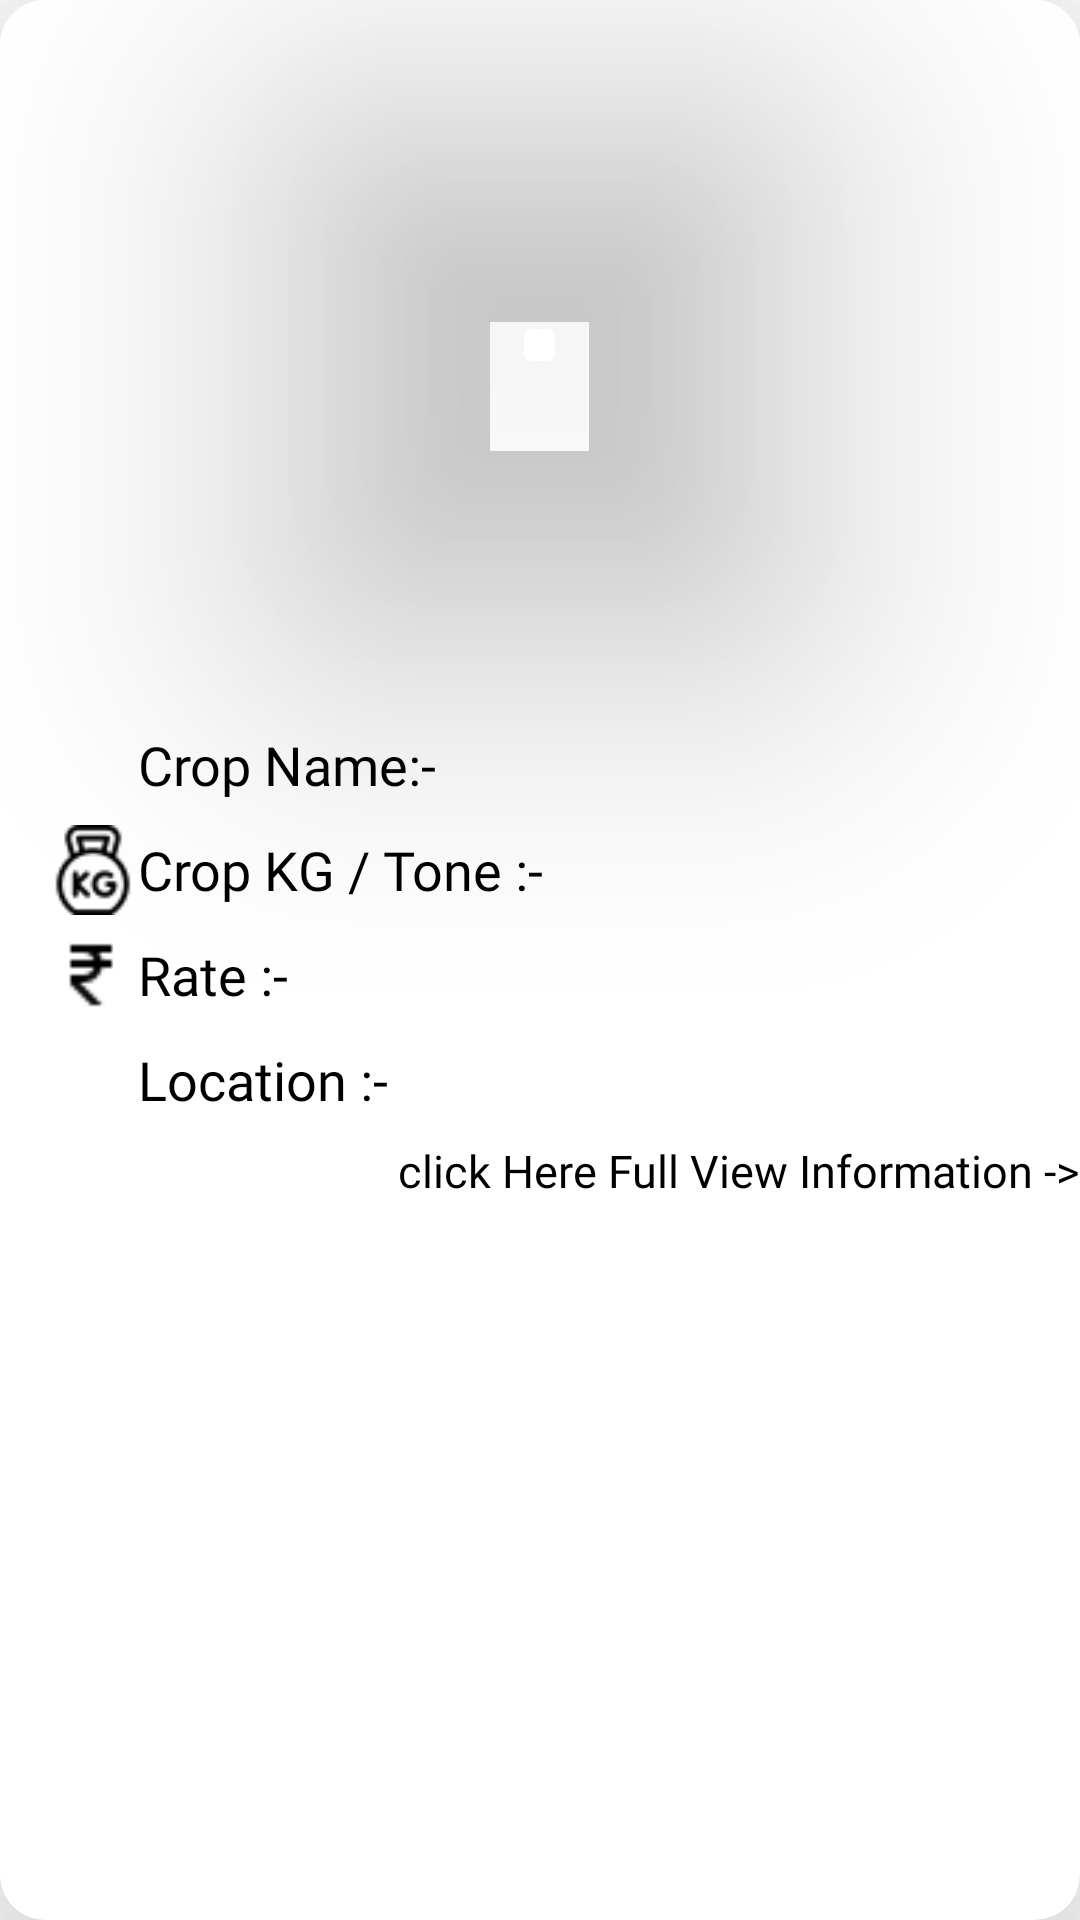

Layout XML and referenced resources for this Android screen:
<!-- AndroidManifest.xml: application theme Theme.ShetkariFarmer -->
<!-- res/layout/vegitable_load_layout_templete.xml -->
<?xml version="1.0" encoding="utf-8"?>
<com.google.android.material.card.MaterialCardView xmlns:android="http://schemas.android.com/apk/res/android"
    xmlns:app="http://schemas.android.com/apk/res-auto"
    xmlns:tools="http://schemas.android.com/tools"
    android:layout_width="match_parent"
    android:layout_height="wrap_content"
    android:layout_margin="10dp"
    app:elevation="50dp"
    app:cardElevation="50dp"
    android:orientation="vertical"
    app:cardCornerRadius="15dp">

    <LinearLayout
        android:layout_width="match_parent"
        android:layout_height="wrap_content"
        android:background="@color/white"
        android:orientation="vertical">

        <com.google.android.material.imageview.ShapeableImageView
            android:id="@+id/CropImage"
            android:layout_width="201dp"
            android:layout_height="210dp"
            app:shapeAppearance="@style/CircularImageforCrop"
            android:layout_gravity="center"
            android:layout_margin="10dp"
            android:elevation="50dp"
            android:scaleType="centerCrop" />

        <LinearLayout
            android:layout_width="wrap_content"
            android:layout_height="wrap_content"
            android:layout_marginStart="16dp"
            android:layout_marginTop="5dp"
            android:layout_marginBottom="5dp"
            android:orientation="vertical">


            <LinearLayout
                android:layout_width="wrap_content"
                android:layout_height="wrap_content"
                android:layout_gravity="center_vertical"
                android:layout_marginTop="5dp"
                android:orientation="horizontal">

                <ImageView
                    android:layout_width="30dp"
                    android:layout_height="30dp"
                    android:layout_gravity="center"
                    android:src="@drawable/wheat" />

                <TextView
                    android:layout_width="wrap_content"
                    android:layout_height="wrap_content"
                    android:layout_gravity="center"
                    android:fontFamily="@font/alegreya_sc"
                    android:text="@string/crop_name"
                    android:textAllCaps="false"
                    android:textColor="@color/black"
                    android:textSize="18sp" />

                <TextView
                    android:id="@+id/CropName"
                    android:layout_width="wrap_content"
                    android:layout_height="wrap_content"
                    android:layout_gravity="center"
                    android:fontFamily="@font/alegreya_sc"
                    android:textColor="@color/black"
                    android:textSize="15sp" />

            </LinearLayout>

            <LinearLayout
                android:layout_width="wrap_content"
                android:layout_height="wrap_content"
                android:layout_gravity="center_vertical"
                android:layout_marginTop="5dp"
                android:orientation="horizontal">

                <ImageView
                    android:layout_width="30dp"
                    android:layout_height="30dp"
                    android:layout_gravity="center"
                    android:src="@drawable/kg" />

                <TextView
                    android:layout_width="wrap_content"
                    android:layout_height="wrap_content"
                    android:layout_gravity="center_vertical"
                    android:fontFamily="@font/alegreya_sc"
                    android:text="@string/crop_kg_tone"
                    android:textAllCaps="false"
                    android:textColor="@color/black"
                    android:textSize="18sp" />

                <TextView
                    android:id="@+id/CropKG"
                    android:layout_width="wrap_content"
                    android:layout_height="wrap_content"
                    android:layout_gravity="center"
                    android:fontFamily="@font/alegreya_sc"
                    android:textColor="@color/black"
                    android:textSize="15sp" />

            </LinearLayout>


            <LinearLayout
                android:layout_width="wrap_content"
                android:layout_height="wrap_content"
                android:layout_gravity="center_vertical"
                android:layout_marginTop="5dp"
                android:orientation="horizontal">

                <ImageView
                    android:layout_width="30dp"
                    android:layout_height="30dp"
                    android:layout_gravity="center"
                    android:src="@drawable/rupee" />

                <TextView
                    android:layout_width="wrap_content"
                    android:layout_height="wrap_content"
                    android:layout_gravity="center"
                    android:fontFamily="@font/alegreya_sc"
                    android:text="@string/rate"
                    android:textAllCaps="false"
                    android:textColor="@color/black"
                    android:textSize="18sp" />

                <TextView
                    android:id="@+id/CropRate"
                    android:layout_width="wrap_content"
                    android:layout_height="wrap_content"
                    android:layout_gravity="center"

                    android:fontFamily="@font/alegreya_sc"
                    android:textColor="@color/black" />
            </LinearLayout>

            <LinearLayout
                android:layout_width="wrap_content"
                android:layout_height="wrap_content"
                android:layout_gravity="center_vertical"
                android:layout_marginTop="5dp"
                android:orientation="horizontal">

                <ImageView
                    android:layout_width="30dp"
                    android:layout_height="30dp"
                    android:layout_gravity="center"
                    android:src="@drawable/location" />

                <TextView
                    android:layout_width="wrap_content"
                    android:layout_height="wrap_content"
                    android:layout_gravity="center"
                    android:fontFamily="@font/alegreya_sc"
                    android:text="@string/location"
                    android:textAllCaps="false"
                    android:textColor="@color/black"
                    android:textSize="18sp" />

                <TextView
                    android:id="@+id/Location"
                    android:layout_width="wrap_content"
                    android:layout_height="wrap_content"
                    android:layout_gravity="center"
                    android:fontFamily="@font/alegreya_sc"
                    android:textColor="@color/black" />
            </LinearLayout>

            
            
            
            
            
            

            <TextView
                android:id="@+id/farmerName"
                android:layout_width="0dp"
                android:layout_height="0dp"
                android:fontFamily="@font/alegreya_sc"
                android:textColor="@color/white" />

            <TextView
                android:id="@+id/farmerMobileNumber"
                android:layout_width="0dp"
                android:layout_height="0dp"
                android:fontFamily="@font/alegreya_sc"
                android:textColor="@color/white" />

            <TextView
                android:id="@+id/farmerMobileNumberTwo"
                android:layout_width="0dp"
                android:layout_height="0dp"
                android:fontFamily="@font/alegreya_sc"
                android:textColor="@color/white" />

            <TextView
                android:id="@+id/farmerEmail"
                android:layout_width="0dp"
                android:layout_height="0dp"
                android:fontFamily="@font/alegreya_sc"
                android:textColor="@color/white" />


        </LinearLayout>

        <LinearLayout
            android:layout_width="match_parent"
            android:layout_height="wrap_content"
            android:orientation="horizontal">

            <TextView
                android:id="@+id/clickHereFullViewInformation"
                android:layout_width="match_parent"
                android:layout_height="wrap_content"
                android:layout_gravity="right"
                android:fontFamily="@font/alegreya_sc"
                android:gravity="right"
                android:text="@string/click_here_full_view_information"
                android:textColor="@color/black"
                android:textSize="15sp" />
        </LinearLayout>
    </LinearLayout>
</com.google.android.material.card.MaterialCardView>
<!-- resources referenced by this layout -->
<resources>
  <color name="black">#FF000000</color>
  <color name="white">#FFFFFFFF</color>
  
      // new color
  <!-- drawable kg: png bitmap (drawable, 1015 bytes) -->
  <!-- drawable rupee: png bitmap (drawable, 248 bytes) -->
  <string name="click_here_full_view_information">click Here Full View Information -&gt;</string>
  <string name="crop_kg_tone">Crop KG / Tone :-</string>
  <string name="crop_name">Crop Name:-</string>
  <string name="location">Location :-</string>
  <string name="rate">Rate :-</string>
  <style name="CircularImageforCrop">
          <item name="cornerSize">20%</item>
      </style>
  <style name="Theme.ShetkariFarmer" parent="Theme.MaterialComponents.Light.NoActionBar">
          
          <item name="colorPrimary">@color/purple_500</item>
          <item name="colorPrimaryVariant">@color/purple_700</item>
          <item name="colorOnPrimary">@color/white</item>
          
          <item name="colorSecondary">@color/teal_200</item>
          <item name="colorSecondaryVariant">@color/teal_700</item>
          <item name="colorOnSecondary">@color/black</item>
          
          <item name="android:statusBarColor" tools:targetApi="l">#10DF19</item>
          <item name="android:windowLightStatusBar" tools:targetApi="m">true
          </item>
          
      </style>
  <color name="purple_500">#FF6200EE</color>
  <color name="purple_700">#FF3700B3</color>
  <color name="teal_200">#FF03DAC5</color>
  <color name="teal_700">#FF018786</color>
</resources>
